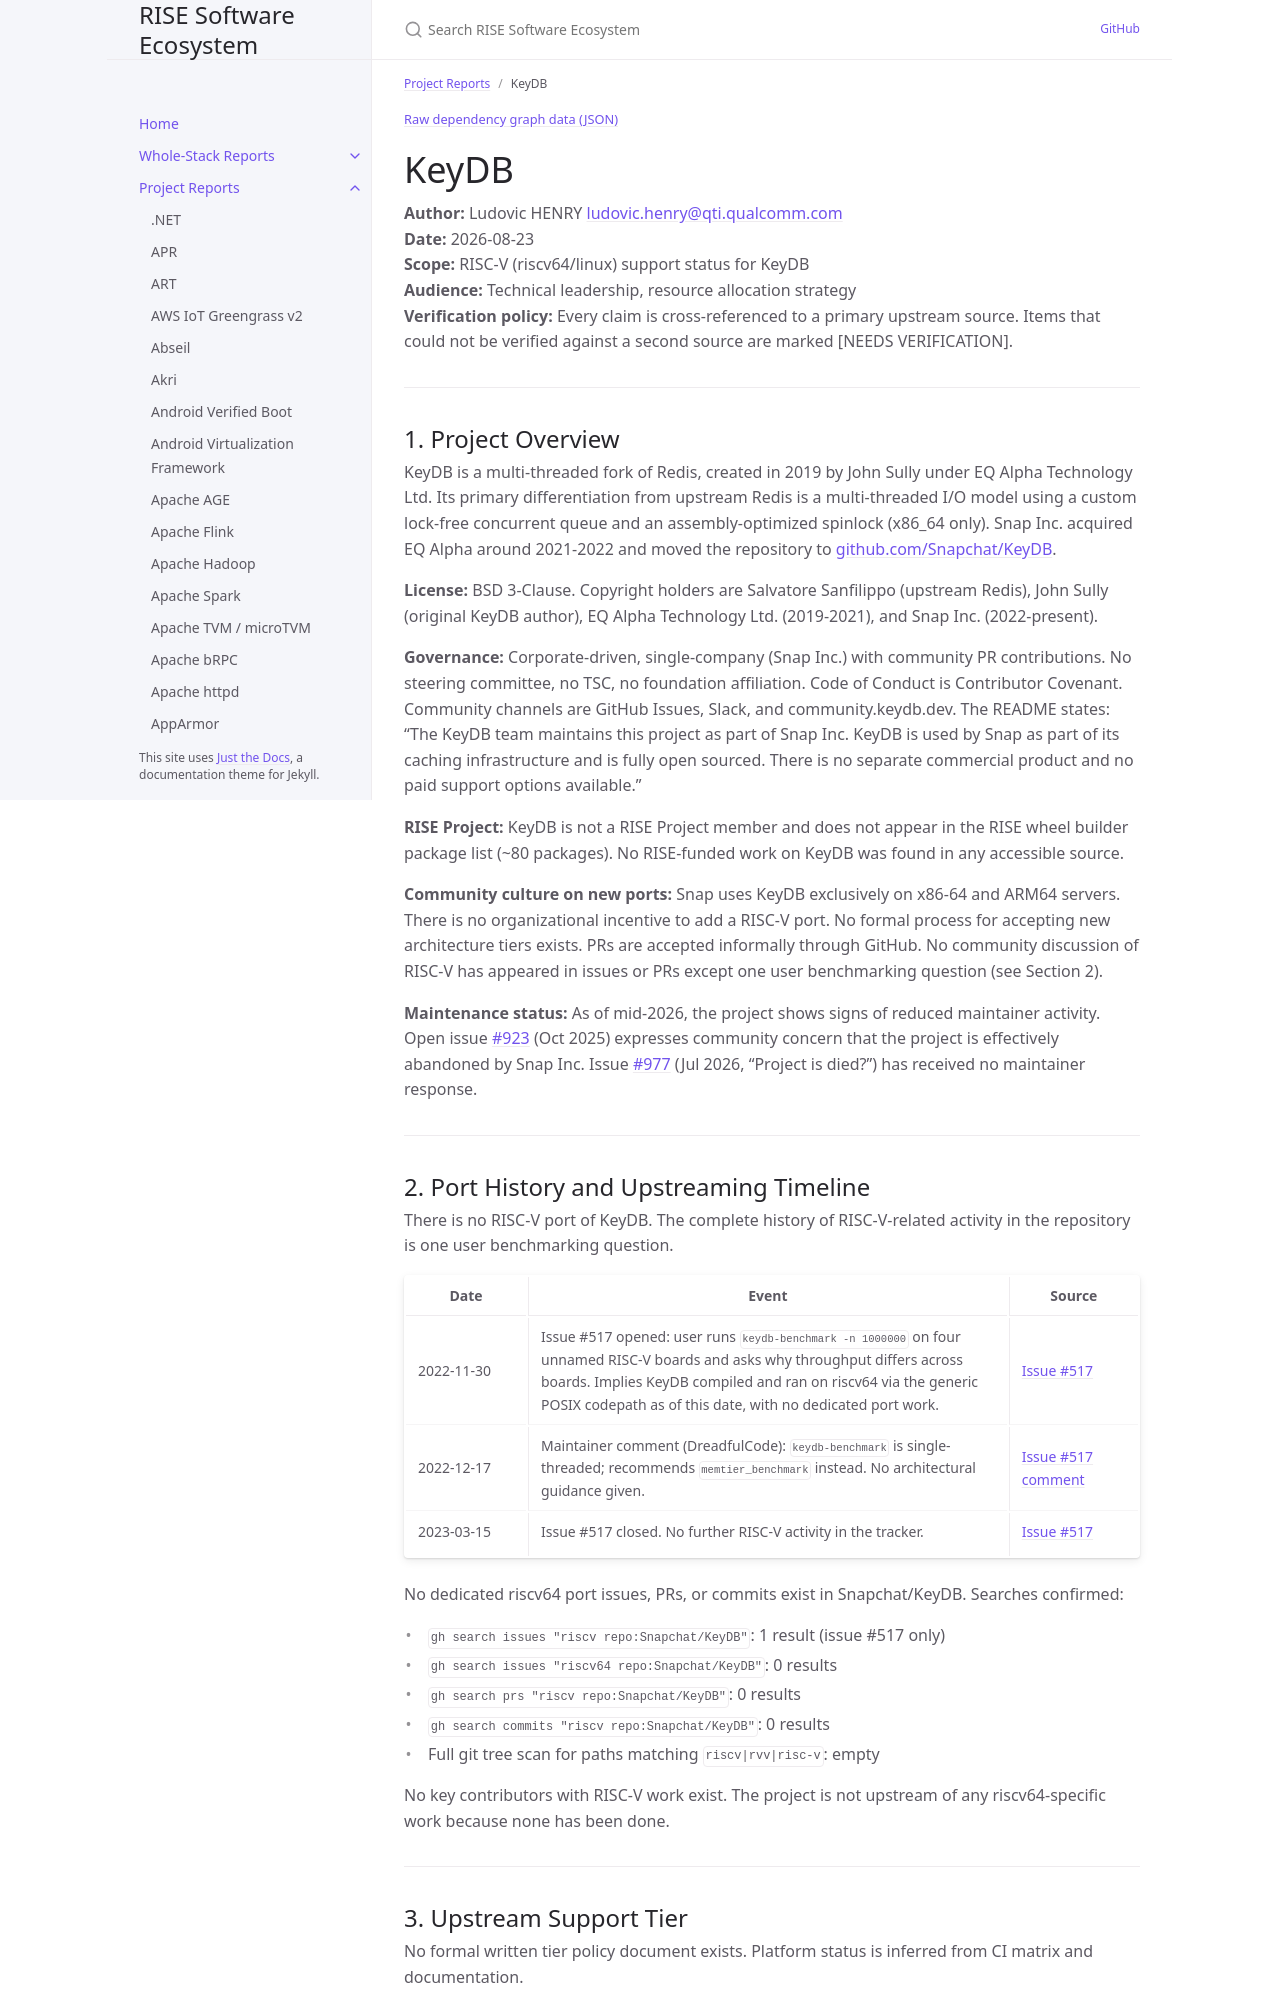

repository: riseproject-dev/sw-ecosystem · page: project-reports/keydb.html · generator: jekyll

---
title: KeyDB
parent: Project Reports
color: orange
dependencies:
  - name: OpenSSL
    relation: runtime-dependency
    criticality: critical
  - name: jemalloc
    relation: runtime-dependency
    criticality: optional
  - name: RocksDB
    relation: runtime-dependency
    criticality: optional
  - name: zstd
    relation: runtime-dependency
    criticality: optional
  - name: LZ4
    relation: runtime-dependency
    criticality: optional
  - name: snappy
    relation: runtime-dependency
    criticality: optional
  - name: zlib
    relation: runtime-dependency
    criticality: optional
  - name: bzip2
    relation: runtime-dependency
    criticality: optional
  - name: hiredis
    relation: runtime-dependency
    criticality: optional
  - name: Lua
    relation: runtime-dependency
    criticality: optional
  - name: concurrentqueue
    relation: runtime-dependency
    criticality: critical
  - name: memkind
    relation: runtime-dependency
    criticality: optional
  - name: HdrHistogram_c
    relation: runtime-dependency
    criticality: optional
---

{% include dependency-graph.html slug="dependencies" subset="keydb" %}

# KeyDB

**Author:** Ludovic HENRY <ludovic.henry@qti.qualcomm.com><br/>
**Date:** 2026-08-23<br/>
**Scope:** RISC-V (riscv64/linux) support status for KeyDB<br/>
**Audience:** Technical leadership, resource allocation strategy<br/>
**Verification policy:** Every claim is cross-referenced to a primary upstream source. Items that could not be verified against a second source are marked [NEEDS VERIFICATION].<br/>

---

## 1. Project Overview

KeyDB is a multi-threaded fork of Redis, created in 2019 by John Sully under EQ Alpha Technology Ltd. Its primary differentiation from upstream Redis is a multi-threaded I/O model using a custom lock-free concurrent queue and an assembly-optimized spinlock (x86_64 only). Snap Inc. acquired EQ Alpha around 2021-2022 and moved the repository to [github.com/Snapchat/KeyDB](https://github.com/Snapchat/KeyDB).

**License:** BSD 3-Clause. Copyright holders are Salvatore Sanfilippo (upstream Redis), John Sully (original KeyDB author), EQ Alpha Technology Ltd. (2019-2021), and Snap Inc. (2022-present).

**Governance:** Corporate-driven, single-company (Snap Inc.) with community PR contributions. No steering committee, no TSC, no foundation affiliation. Code of Conduct is Contributor Covenant. Community channels are GitHub Issues, Slack, and community.keydb.dev. The README states: "The KeyDB team maintains this project as part of Snap Inc. KeyDB is used by Snap as part of its caching infrastructure and is fully open sourced. There is no separate commercial product and no paid support options available."

**RISE Project:** KeyDB is not a RISE Project member and does not appear in the RISE wheel builder package list (~80 packages). No RISE-funded work on KeyDB was found in any accessible source.

**Community culture on new ports:** Snap uses KeyDB exclusively on x86-64 and ARM64 servers. There is no organizational incentive to add a RISC-V port. No formal process for accepting new architecture tiers exists. PRs are accepted informally through GitHub. No community discussion of RISC-V has appeared in issues or PRs except one user benchmarking question (see Section 2).

**Maintenance status:** As of mid-2026, the project shows signs of reduced maintainer activity. Open issue [#923](https://github.com/Snapchat/KeyDB/issues/923) (Oct 2025) expresses community concern that the project is effectively abandoned by Snap Inc. Issue [#977](https://github.com/Snapchat/KeyDB/issues/977) (Jul 2026, "Project is died?") has received no maintainer response.

---
